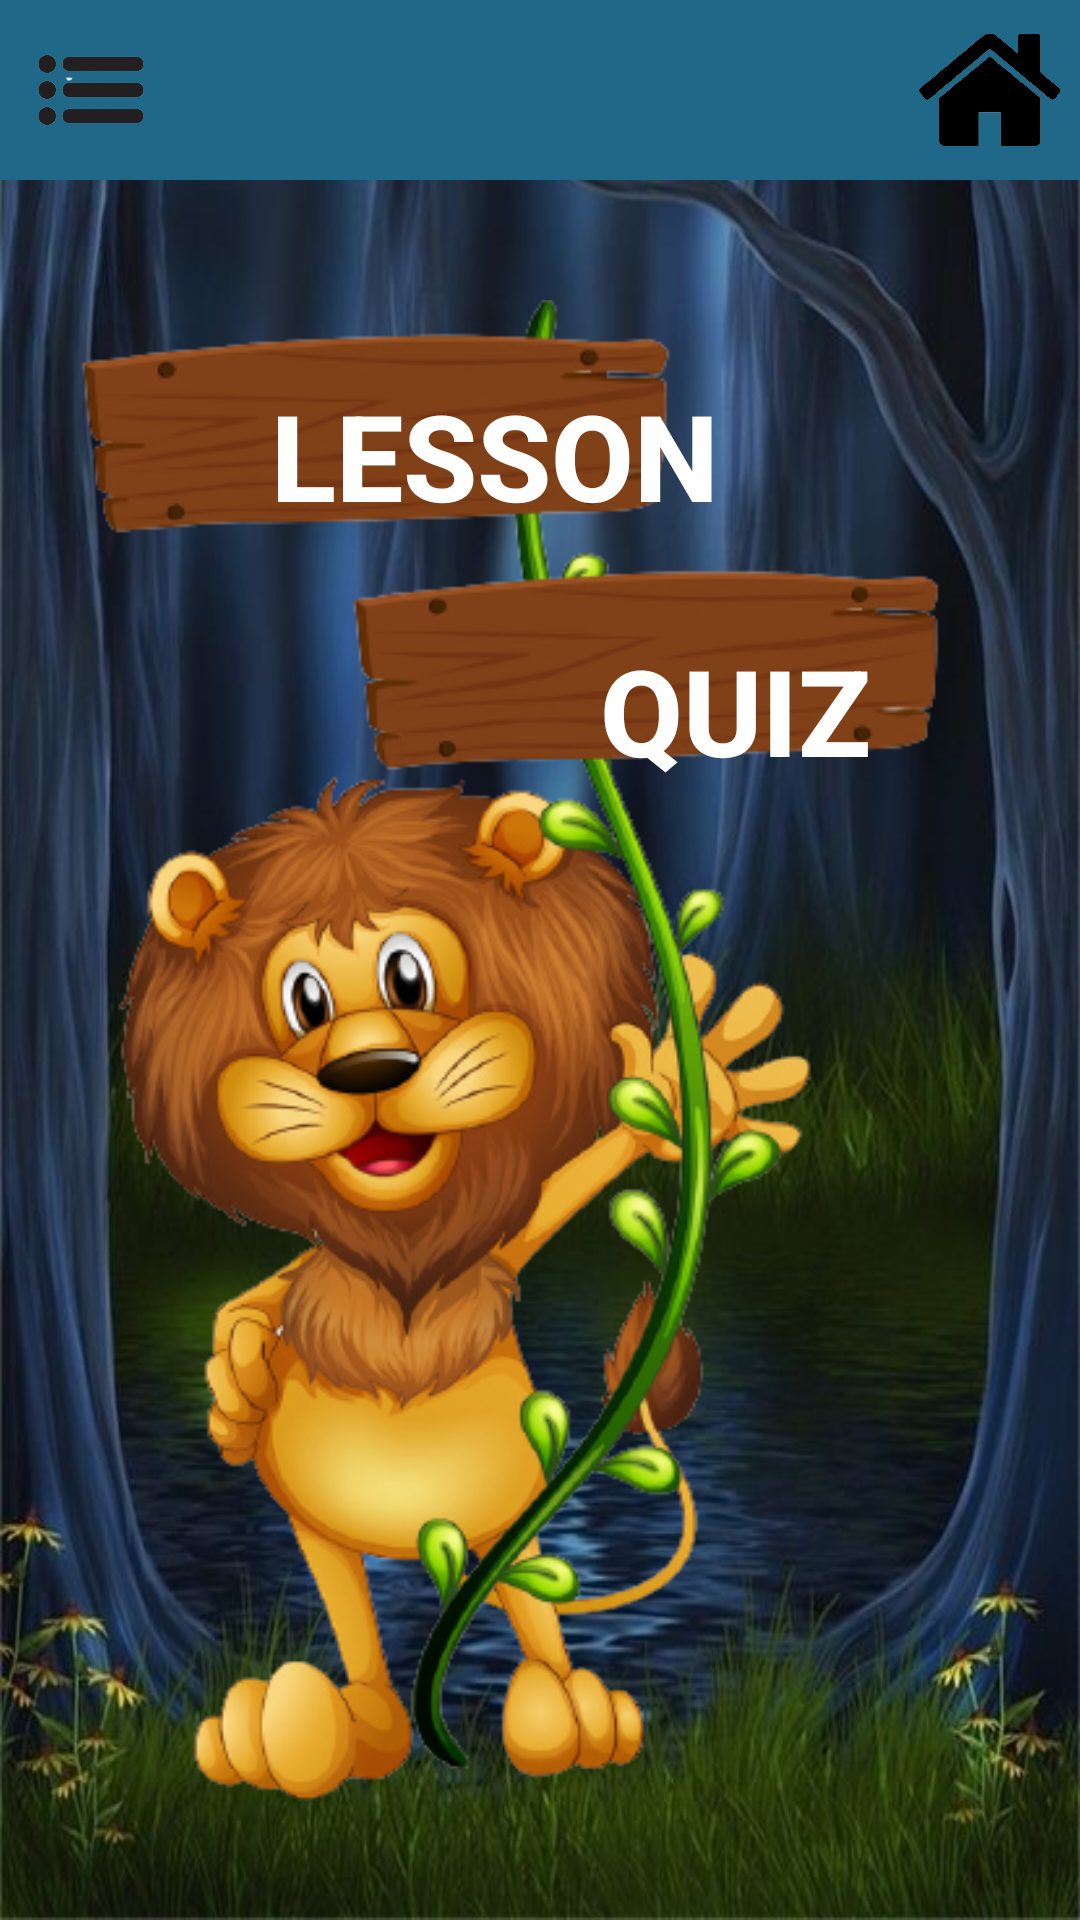

Reconstruct the res/layout file that produces this screen, plus the resources it refers to.
<!-- AndroidManifest.xml: application theme Theme.Practise10 -->
<!-- res/layout/activity_multi_menu.xml -->
<?xml version="1.0" encoding="utf-8"?>
<RelativeLayout xmlns:android="http://schemas.android.com/apk/res/android"
    xmlns:app="http://schemas.android.com/apk/res-auto"
    xmlns:tools="http://schemas.android.com/tools"
    android:layout_width="match_parent"
    android:layout_height="match_parent"
    android:background="@drawable/img10"
    tools:context=".MultiMenu">

    <RelativeLayout
        android:layout_width="match_parent"
        android:layout_height="60dp"
        android:background="#1F6888">

        <ImageView
            android:id="@+id/menu"
            android:layout_width="100dp"
            android:layout_height="100dp"
            android:layout_marginTop="-0dp"
            android:adjustViewBounds="true"
            android:layout_alignParentLeft="true"
            android:layout_marginStart="-20dp"
            android:layout_marginEnd="80dp"
            android:src="@drawable/img16"/>

        <ImageView
            android:id="@+id/profile"
            android:layout_width="60dp"
            android:layout_height="60dp"
            android:layout_alignParentRight="true"
            android:layout_marginTop="0dp"
            android:adjustViewBounds="true"
            android:layout_marginStart="80dp"
            android:layout_marginEnd="0dp"
            android:src="@drawable/img15"/>
    </RelativeLayout>

    <ImageView
        android:id="@+id/multi_menu"
        android:layout_width="380dp"
        android:layout_height="600dp"
        android:layout_alignParentRight="true"
        android:layout_marginStart="-400dp"
        android:layout_marginTop="100dp"
        android:layout_marginEnd="0dp"
        android:adjustViewBounds="true"
        android:src="@drawable/img9" />

    <androidx.appcompat.widget.AppCompatButton
        android:id="@+id/mquiz"
        android:layout_width="250dp"
        android:layout_height="wrap_content"
        android:layout_gravity="center"
        android:layout_marginStart="40dp"
        android:layout_marginTop="115dp"
        android:layout_marginEnd="20dp"
        android:background="@drawable/invisible_btn"
        android:minHeight="20dp"
        android:padding="10dp"
        android:text="Lesson"
        android:textAlignment="center"
        android:textColor="@color/white"
        android:textSize="40dp"
        android:textStyle="bold" />

    <androidx.appcompat.widget.AppCompatButton
        android:id="@+id/mlesson"
        android:layout_width="250dp"
        android:layout_height="wrap_content"
        android:layout_marginStart="140dp"
        android:layout_marginEnd="10dp"
        android:layout_marginTop="200dp"
        android:layout_gravity="center"
        android:textAlignment="center"
        android:minHeight="20dp"
        android:padding="10dp"
        android:textColor="@color/white"
        android:textStyle="bold"
        android:textSize="40dp"
        android:text="Quiz"
        android:background="@drawable/invisible_btn"/>


</RelativeLayout>
<!-- resources referenced by this layout -->
<resources>
  <color name="white">#FFFFFFFF</color>
  <!-- drawable img10: jpg bitmap (drawable, 55718 bytes) -->
  <!-- drawable img15: png bitmap (drawable, 17037 bytes) -->
  <!-- drawable img16: png bitmap (drawable, 19925 bytes) -->
  <!-- drawable img9: png bitmap (drawable, 204793 bytes) -->
  <!-- drawable invisible_btn (drawable) -->
  <?xml version="1.0" encoding="utf-8"?>
  <shape xmlns:android="http://schemas.android.com/apk/res/android"
      android:shape="rectangle">
      <stroke android:width="0dp" android:color="#000000"/>
  </shape>
  <style name="Theme.Practise10" parent="Theme.MaterialComponents.DayNight.NoActionBar">
          
          <item name="colorPrimary">@color/purple_500</item>
          <item name="colorPrimaryVariant">@color/purple_700</item>
          <item name="colorOnPrimary">@color/white</item>
          
          <item name="colorSecondary">@color/teal_200</item>
          <item name="colorSecondaryVariant">@color/teal_700</item>
          <item name="colorOnSecondary">@color/black</item>
          
          <item name="android:statusBarColor" tools:targetApi="l">?attr/colorPrimaryVariant</item>
          
      </style>
  <color name="purple_500">#FF6200EE</color>
  <color name="purple_700">#FF3700B3</color>
  <color name="teal_200">#FF03DAC5</color>
  <color name="teal_700">#FF018786</color>
  <color name="black">#FF000000</color>
</resources>
